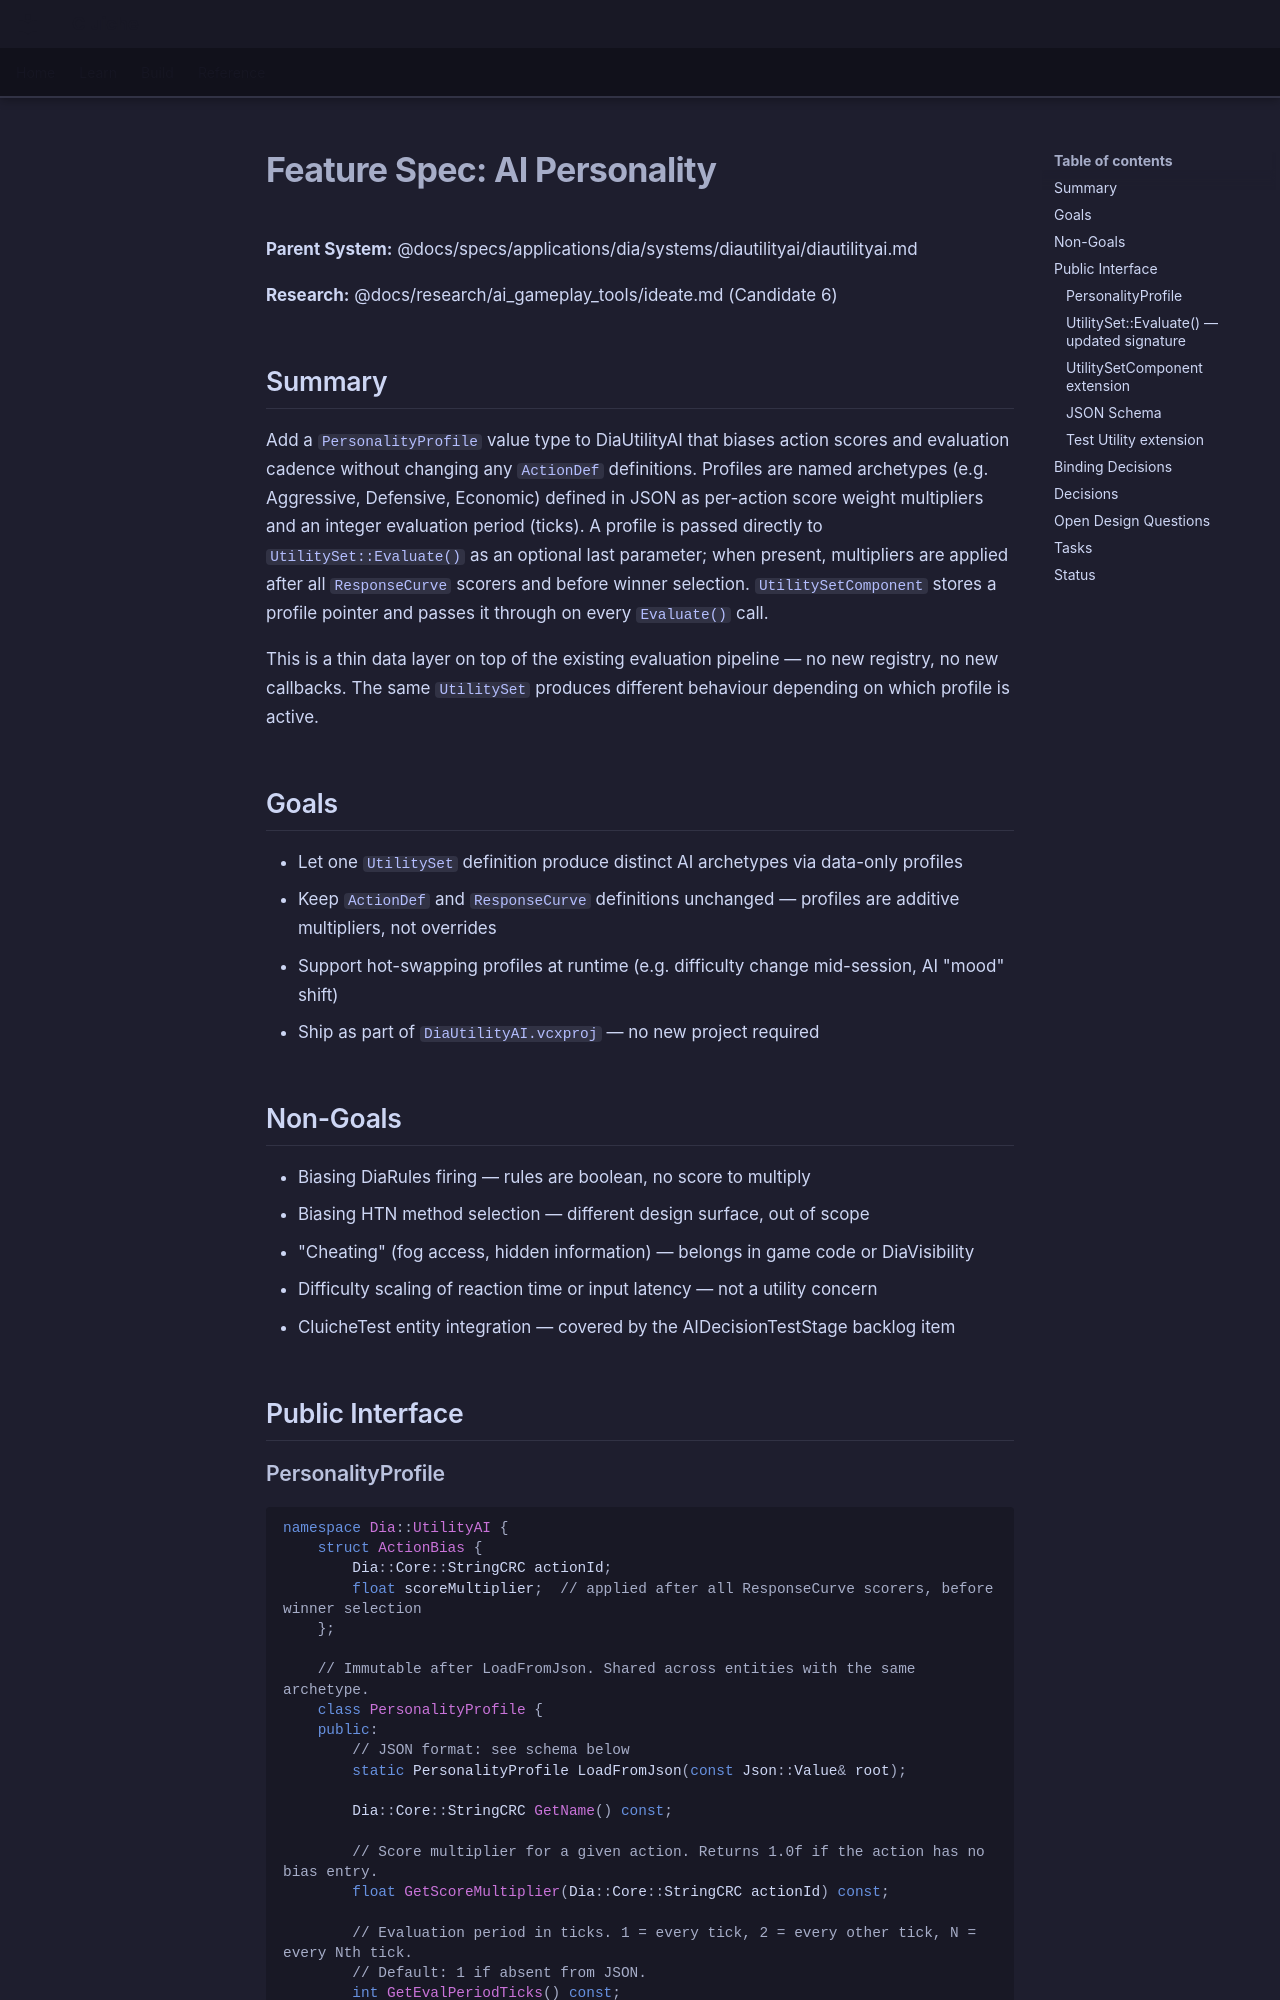

repository: LenihanConor/Cluiche · page: specs/applications/dia/systems/diautilityai/ai-personality/index.html · generator: mkdocs

# Feature Spec: AI Personality

**Parent System:** @docs/specs/applications/dia/systems/diautilityai/diautilityai.md

**Research:** @docs/research/ai_gameplay_tools/ideate.md (Candidate 6)

## Summary

Add a `PersonalityProfile` value type to DiaUtilityAI that biases action scores and evaluation cadence without changing any `ActionDef` definitions. Profiles are named archetypes (e.g. Aggressive, Defensive, Economic) defined in JSON as per-action score weight multipliers and an integer evaluation period (ticks). A profile is passed directly to `UtilitySet::Evaluate()` as an optional last parameter; when present, multipliers are applied after all `ResponseCurve` scorers and before winner selection. `UtilitySetComponent` stores a profile pointer and passes it through on every `Evaluate()` call.

This is a thin data layer on top of the existing evaluation pipeline — no new registry, no new callbacks. The same `UtilitySet` produces different behaviour depending on which profile is active.

## Goals

- Let one `UtilitySet` definition produce distinct AI archetypes via data-only profiles
- Keep `ActionDef` and `ResponseCurve` definitions unchanged — profiles are additive multipliers, not overrides
- Support hot-swapping profiles at runtime (e.g. difficulty change mid-session, AI "mood" shift)
- Ship as part of `DiaUtilityAI.vcxproj` — no new project required

## Non-Goals

- Biasing DiaRules firing — rules are boolean, no score to multiply
- Biasing HTN method selection — different design surface, out of scope
- "Cheating" (fog access, hidden information) — belongs in game code or DiaVisibility
- Difficulty scaling of reaction time or input latency — not a utility concern
- CluicheTest entity integration — covered by the AIDecisionTestStage backlog item

## Public Interface

### PersonalityProfile

```cpp
namespace Dia::UtilityAI {
    struct ActionBias {
        Dia::Core::StringCRC actionId;
        float scoreMultiplier;  // applied after all ResponseCurve scorers, before winner selection
    };

    // Immutable after LoadFromJson. Shared across entities with the same archetype.
    class PersonalityProfile {
    public:
        // JSON format: see schema below
        static PersonalityProfile LoadFromJson(const Json::Value& root);

        Dia::Core::StringCRC GetName() const;

        // Score multiplier for a given action. Returns 1.0f if the action has no bias entry.
        float GetScoreMultiplier(Dia::Core::StringCRC actionId) const;

        // Evaluation period in ticks. 1 = every tick, 2 = every other tick, N = every Nth tick.
        // Default: 1 if absent from JSON.
        int GetEvalPeriodTicks() const;

        bool IsValid() const;
    };
}
```
